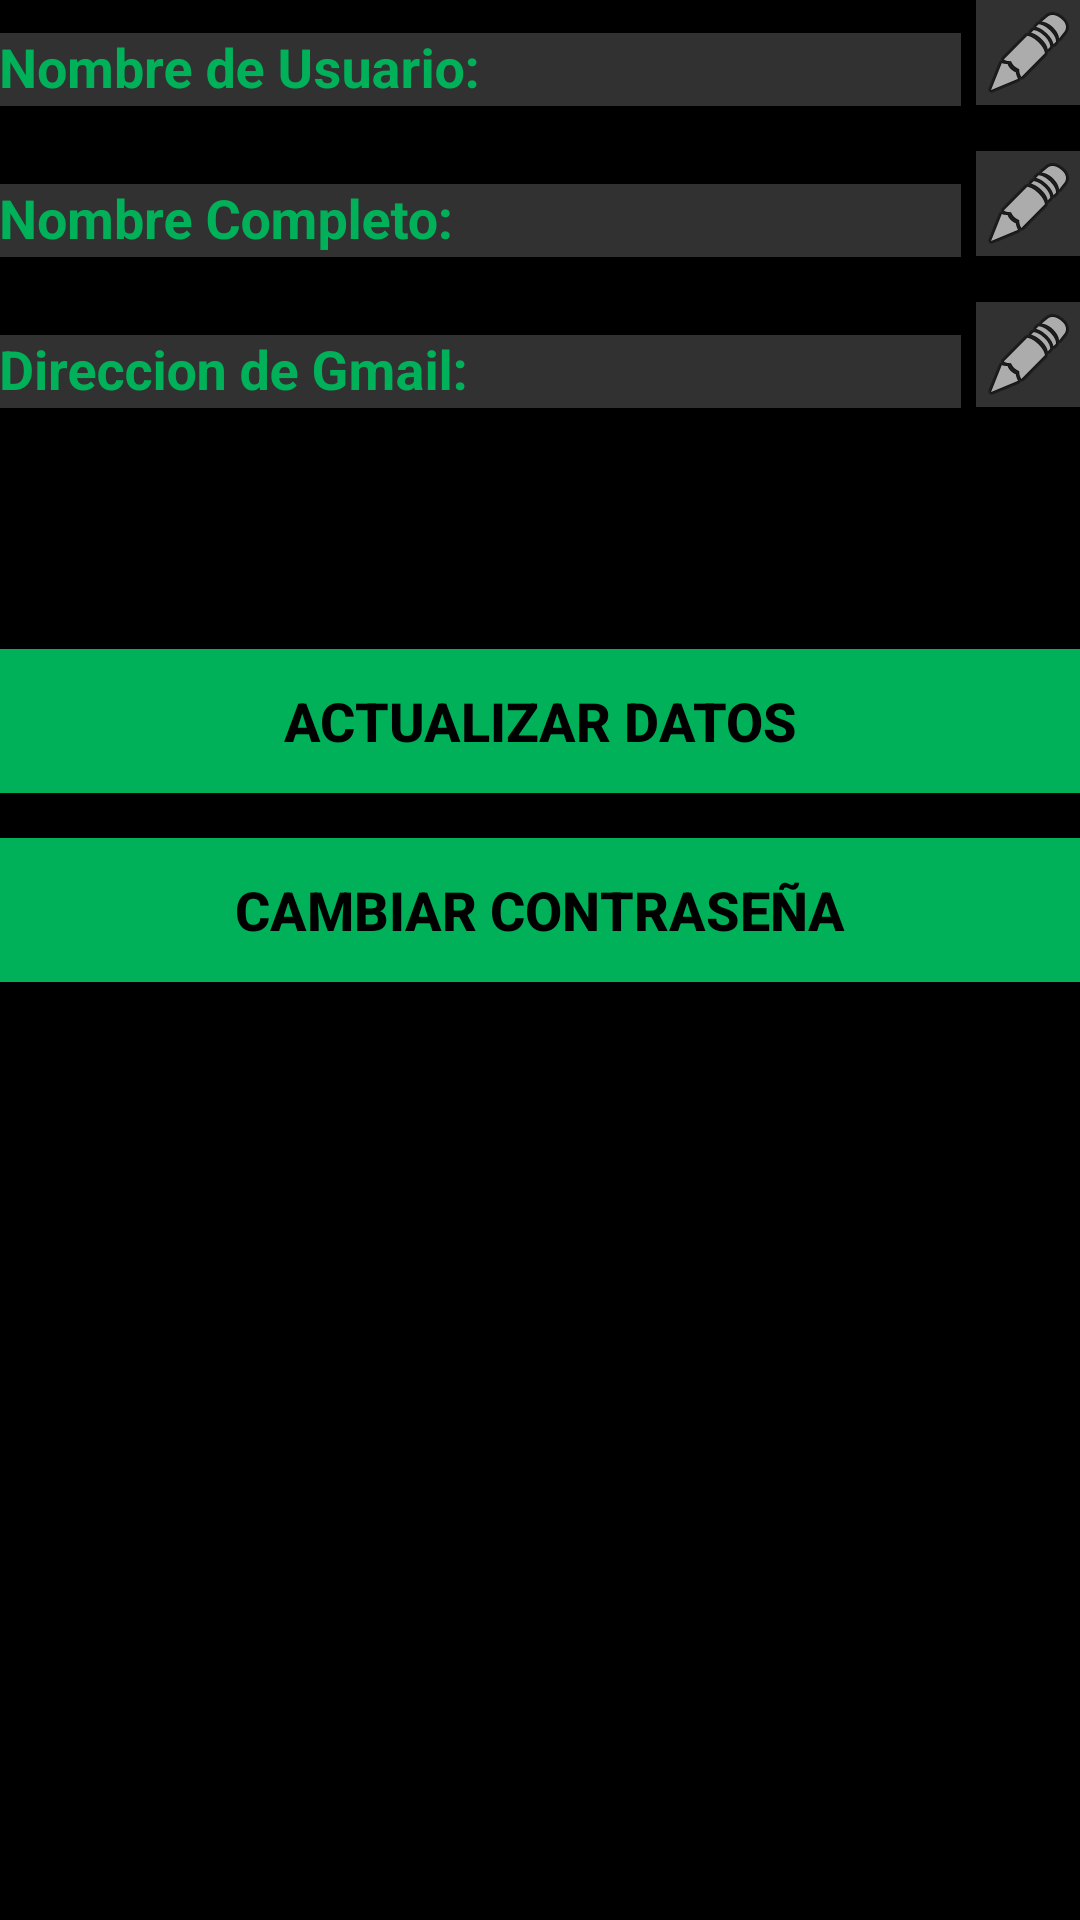

Layout XML and referenced resources for this Android screen:
<!-- AndroidManifest.xml: application theme AppTheme -->
<!-- res/layout/content_setting.xml -->
<?xml version="1.0" encoding="utf-8"?>
<RelativeLayout xmlns:android="http://schemas.android.com/apk/res/android"
    xmlns:app="http://schemas.android.com/apk/res-auto"
    xmlns:tools="http://schemas.android.com/tools"
    android:layout_width="match_parent"
    android:layout_height="match_parent"
    android:paddingBottom="@dimen/activity_vertical_margin"
    android:paddingLeft="@dimen/activity_horizontal_margin"
    android:paddingRight="@dimen/activity_horizontal_margin"
    android:paddingTop="@dimen/activity_vertical_margin"
    app:layout_behavior="@string/appbar_scrolling_view_behavior"
    tools:context="com.example.grupo110.mitouchmobile.aplicacion.SettingActivity"
    tools:showIn="@layout/activity_setting"
    android:background="#000000"
    >
    <ScrollView
        android:id="@+id/login_form"
        android:layout_width="match_parent"
        android:layout_height="wrap_content"
        android:layout_gravity="center"
        android:layout_weight="0.42"
        android:layout_below="@+id/view3">
        <RelativeLayout
            android:id="@+id/email_login_form"
            android:layout_width="match_parent"
            android:layout_height="wrap_content"
            android:orientation="vertical"
            android:weightSum="1"
            android:layout_alignParentLeft="true"
            android:layout_alignParentStart="true"
            android:layout_alignTop="@+id/login_form">

            <android.support.design.widget.TextInputLayout
                android:layout_width="match_parent"
                android:layout_height="wrap_content"
                android:textColorHint="@color/colorVerde"
                android:id="@+id/CustomViewNombreUsuario"
                android:layout_marginBottom="15dp">
                <EditText
                    android:id="@+id/nombreUsuarioSetting"
                    android:layout_width="match_parent"
                    android:layout_marginRight="40dp"
                    android:layout_height="match_parent"
                    android:hint="@string/prompt_email"
                    android:inputType="text"
                    android:maxLines="1"
                    android:textColor="@color/colorVerde"
                    android:textStyle="bold"
                    android:background="#313131"
                    />

            </android.support.design.widget.TextInputLayout>

            <ImageButton
                android:layout_width="35dp"
                android:layout_height="35dp"
                android:id="@+id/editarNombreUsuario"
                android:layout_alignParentTop="true"
                android:layout_alignParentRight="true"
                android:layout_alignParentEnd="true"
                app:srcCompat="@android:drawable/ic_menu_edit"
                android:background="@color/colorGrisOscuro" />

            <ImageView
                android:layout_width="35dp"
                android:layout_height="35dp"
                android:id="@+id/ImagenViewNombreUsuarioSetting"
                android:layout_alignParentTop="true"
                android:layout_alignParentRight="true"
                android:layout_alignParentEnd="true"
                android:visibility="invisible"/>

            <android.support.design.widget.TextInputLayout
                android:layout_width="match_parent"
                android:layout_height="wrap_content"
                android:textColorHint="@color/colorVerde"
                android:layout_below="@+id/CustomViewNombreUsuario"
                android:id="@+id/CustomViewNombreCompleto"
                android:layout_marginBottom="15dp">

                <EditText
                    android:id="@+id/nombreCompletoSetting"
                    android:layout_width="match_parent"
                    android:layout_height="wrap_content"
                    android:hint="Nombre Completo:"
                    android:layout_marginRight="40dp"
                    android:inputType="text"
                    android:maxLines="1"
                    android:textColor="@color/colorVerde"
                    android:textStyle="bold"
                    android:background="#313131"
                    />
            </android.support.design.widget.TextInputLayout>

            <ImageButton
                android:layout_width="35dp"
                android:layout_height="35dp"
                android:id="@+id/editarNombreCompleto"
                android:layout_alignTop="@+id/CustomViewNombreCompleto"
                android:layout_alignLeft="@+id/editarNombreUsuario"
                android:layout_alignStart="@+id/editarNombreUsuario"
                android:background="@color/colorGrisOscuro"
                app:srcCompat="@android:drawable/ic_menu_edit" />

            <ImageView
                android:layout_width="35dp"
                android:layout_height="35dp"
                android:id="@+id/ImagenViewNombreCompletoSetting"
                android:layout_alignTop="@+id/CustomViewNombreCompleto"
                android:layout_alignLeft="@+id/editarNombreUsuario"
                android:layout_alignStart="@+id/editarNombreUsuario"
                android:visibility="invisible"/>

            <android.support.design.widget.TextInputLayout
                android:layout_width="match_parent"
                android:layout_height="wrap_content"
                android:textColorHint="@color/colorVerde"
                android:layout_below="@+id/CustomViewNombreCompleto"
                android:id="@+id/CustomViewEmail"
                android:layout_marginBottom="15dp">

                <EditText
                    android:id="@+id/emailgmailSettings"
                    android:layout_width="match_parent"
                    android:layout_height="wrap_content"
                    android:hint="Direccion de Gmail:"
                    android:layout_marginRight="40dp"
                    android:inputType="text"
                    android:maxLines="1"
                    android:textColor="@color/colorVerde"
                    android:textStyle="bold"
                    android:background="#313131"
                    />
            </android.support.design.widget.TextInputLayout>

            <android.support.design.widget.TextInputLayout
                android:layout_width="match_parent"
                android:layout_height="wrap_content"
                android:textColorHint="@color/colorVerde"
                android:layout_below="@+id/CustomViewEmail"
                android:id="@+id/CustomViewCodigoVerificacion"
                android:layout_marginBottom="15dp"
                android:visibility="invisible"
                >

                <EditText
                    android:id="@+id/CodigoVerificacion_setting"
                    android:layout_width="match_parent"
                    android:layout_height="wrap_content"
                    android:hint="Codigo de verificación:"
                    android:layout_marginRight="40dp"
                    android:inputType="text"
                    android:maxLines="1"
                    android:singleLine="true"
                    android:textColor="@color/colorVerde"
                    android:textStyle="bold"
                    android:background="#313131"
                    android:visibility="invisible"
                    />

            </android.support.design.widget.TextInputLayout>

            <ImageButton
                android:layout_width="35dp"
                android:layout_height="35dp"
                android:id="@+id/editaremailgmailSetting"
                android:layout_alignTop="@+id/CustomViewEmail"
                android:layout_alignParentRight="true"
                android:layout_alignParentEnd="true"
                android:background="@color/colorGrisOscuro"
                app:srcCompat="@android:drawable/ic_menu_edit" />


            <ImageView
                android:layout_width="35dp"
                android:layout_height="35dp"
                android:id="@+id/ImagenViewdireccionEmailSetting"
                android:layout_alignTop="@+id/CustomViewEmail"
                android:layout_alignParentRight="true"
                android:layout_alignParentEnd="true"
                android:visibility="invisible"/>


            <android.support.design.widget.TextInputLayout
                android:layout_width="match_parent"
                android:layout_height="wrap_content"
                android:textColorHint="@color/colorVerde"
                android:layout_below="@+id/CustomViewEmail"
                android:id="@+id/CustomViewContraseña"
                android:layout_marginBottom="15dp">
            </android.support.design.widget.TextInputLayout>

        </RelativeLayout>
    </ScrollView>

    <ExpandableListView
        android:id="@+id/lvExpNuevoGrupoSetting"
        android:layout_width="match_parent"
        android:layout_height="wrap_content"
        android:layout_below="@+id/login_form"
        android:layout_alignParentLeft="true"
        android:layout_alignParentStart="true"
        android:layout_marginRight="40dp"/>

    <ImageButton
        android:layout_width="wrap_content"
        android:layout_height="wrap_content"
        android:id="@+id/lvExpNuevoGrupoSettingButton"
        android:layout_alignTop="@+id/lvExpNuevoGrupoSetting"
        android:layout_alignParentRight="true"
        android:layout_alignParentEnd="true"
        app:srcCompat="@android:drawable/ic_input_add"
        android:background="@color/colorGrisOscuro"
        android:visibility="invisible"/>

    <Button
        android:layout_width="match_parent"
        android:layout_height="wrap_content"
        android:text="Actualizar Datos"
        android:id="@+id/buttonActualizarDatos"
        android:textStyle="bold"
        android:background="@color/colorVerde"
        android:textSize="18sp"
        android:textColor="#000000"
        android:layout_alignParentLeft="true"
        android:layout_alignParentStart="true"
        android:layout_marginTop="15dp"
        android:layout_below="@+id/lvExpNuevoGrupoSetting"
        android:gravity="center"/>
    <Button
        android:layout_width="match_parent"
        android:layout_height="wrap_content"
        android:text="Cambiar Contraseña"
        android:id="@+id/buttonAceptarCambios"
        android:textStyle="bold"
        android:background="@color/colorVerde"
        android:textSize="18sp"
        android:textColor="#000000"
        android:layout_below="@+id/buttonActualizarDatos"
        android:layout_alignParentLeft="true"
        android:layout_alignParentStart="true"
        android:layout_marginTop="15dp"
        android:gravity="center"/>


</RelativeLayout>
<!-- res/layout/activity_setting.xml (included above) -->
<?xml version="1.0" encoding="utf-8"?>
<android.support.design.widget.CoordinatorLayout xmlns:android="http://schemas.android.com/apk/res/android"
    xmlns:app="http://schemas.android.com/apk/res-auto"
    xmlns:tools="http://schemas.android.com/tools"
    android:layout_width="match_parent"
    android:layout_height="match_parent"
    android:fitsSystemWindows="true"
    tools:context="com.example.grupo110.mitouchmobile.aplicacion.SettingActivity"
    android:orientation="vertical">

    <android.support.design.widget.AppBarLayout
        android:layout_width="match_parent"
        android:layout_height="wrap_content"
        android:theme="@style/AppTheme.AppBarOverlay">

        <android.support.v7.widget.Toolbar
            android:id="@+id/toolbar"
            android:layout_width="match_parent"
            android:layout_height="?attr/actionBarSize"
            android:background="?attr/colorPrimary"
            app:popupTheme="@style/AppTheme.PopupOverlay"
            android:backgroundTint="@color/colorVerde"/>

    </android.support.design.widget.AppBarLayout>
    <include layout="@layout/content_setting" />


</android.support.design.widget.CoordinatorLayout>
<!-- resources referenced by this layout -->
<resources>
  <color name="colorGrisOscuro">#313131</color>
  
      #
  <color name="colorVerde">#00b159</color>
  <string name="prompt_email">Nombre de Usuario:</string>
  <style name="AppTheme.AppBarOverlay" parent="ThemeOverlay.AppCompat.Dark.ActionBar" />
  <style name="AppTheme.PopupOverlay" parent="ThemeOverlay.AppCompat.Light" />
  <style name="AppTheme" parent="Theme.AppCompat.Light.DarkActionBar">
          
          <item name="colorPrimary">@color/colorVerde</item>
          <item name="colorPrimaryDark">@color/colorNegro</item>
          <item name="colorAccent">#00B159</item>
      </style>
  <color name="colorNegro">#000000</color>
</resources>
